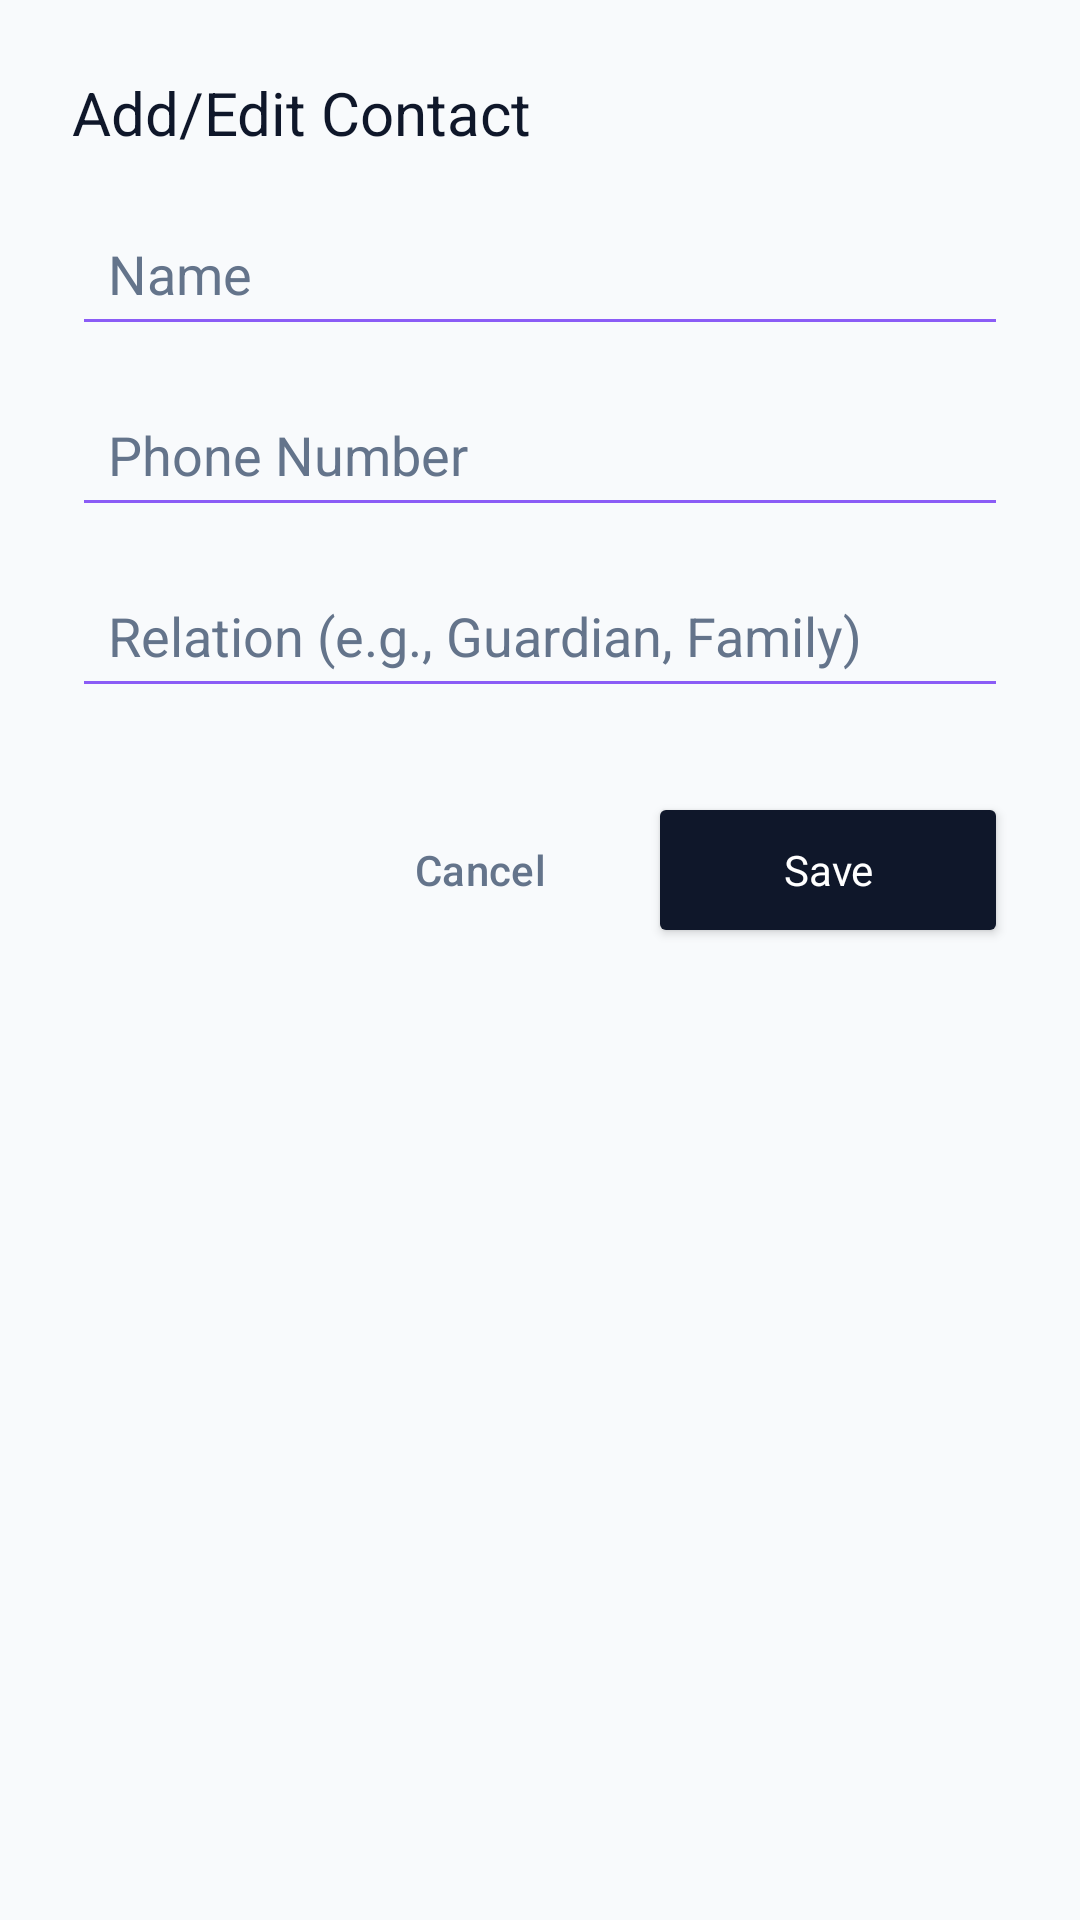

Here is an Android app screen rendered from its layout file. Give the layout XML and the strings, colors and styles it references.
<!-- AndroidManifest.xml: application theme Theme.SilentGuard -->
<!-- res/layout/dialog_add_contact.xml -->
<?xml version="1.0" encoding="utf-8"?>
<LinearLayout xmlns:android="http://schemas.android.com/apk/res/android"
    xmlns:app="http://schemas.android.com/apk/res-auto"
    android:layout_width="match_parent"
    android:layout_height="wrap_content"
    android:orientation="vertical"
    android:padding="24dp"
    android:background="@color/bg_primary">

    <TextView
        android:layout_width="match_parent"
        android:layout_height="wrap_content"
        android:text="Add/Edit Contact"
        android:textColor="@color/text_primary"
        android:textSize="20sp"
        android:fontFamily="sans-serif-bold"
        android:layout_marginBottom="16dp"/>

    <EditText
        android:id="@+id/et_contact_name"
        android:layout_width="match_parent"
        android:layout_height="wrap_content"
        android:hint="Name"
        android:textColor="@color/text_primary"
        android:textColorHint="@color/text_secondary"
        android:backgroundTint="@color/neon_violet"
        android:padding="12dp"
        android:layout_marginBottom="12dp"/>

    <EditText
        android:id="@+id/et_contact_phone"
        android:layout_width="match_parent"
        android:layout_height="wrap_content"
        android:hint="Phone Number"
        android:textColor="@color/text_primary"
        android:textColorHint="@color/text_secondary"
        android:backgroundTint="@color/neon_violet"
        android:padding="12dp"
        android:inputType="phone"
        android:layout_marginBottom="12dp"/>

    <EditText
        android:id="@+id/et_contact_relation"
        android:layout_width="match_parent"
        android:layout_height="wrap_content"
        android:hint="Relation (e.g., Guardian, Family)"
        android:textColor="@color/text_primary"
        android:textColorHint="@color/text_secondary"
        android:backgroundTint="@color/neon_violet"
        android:padding="12dp"
        android:layout_marginBottom="20dp"/>

    <LinearLayout
        android:layout_width="match_parent"
        android:layout_height="wrap_content"
        android:orientation="horizontal"
        android:gravity="end"
        android:layout_marginTop="8dp">

        <Button
            android:id="@+id/btn_cancel_contact"
            android:layout_width="wrap_content"
            android:layout_height="52dp"
            android:text="Cancel"
            android:layout_marginEnd="12dp"
            android:backgroundTint="@android:color/transparent"
            android:textColor="@color/ui_text_body"
            android:textAllCaps="false"
            android:fontFamily="sans-serif-medium"
            style="@style/Widget.Material3.Button.TextButton"/>

        <Button
            android:id="@+id/btn_save_contact"
            android:layout_width="120dp"
            android:layout_height="52dp"
            android:text="Save"
            android:textColor="@color/ui_card_white"
            android:backgroundTint="@color/ui_text_title"
            android:textAllCaps="false"
            android:fontFamily="sans-serif-bold"
            app:cornerRadius="16dp"/>

    </LinearLayout>

</LinearLayout>
<!-- resources referenced by this layout -->
<resources>
  <color name="bg_primary">#F8FAFC</color>
  <color name="neon_violet">#8B5CF6</color>
  <color name="text_primary">#0F172A</color>
  <color name="text_secondary">#64748B</color>
  <color name="ui_card_white">#FFFFFF</color>
  <color name="ui_text_body">#64748B</color>
  <color name="ui_text_title">#0F172A</color>
  <style name="Theme.SilentGuard" parent="Theme.Material3.Light.NoActionBar">
          <item name="colorPrimary">@color/brand_primary</item>
          <item name="android:windowBackground">@color/ui_bg_main</item>
          <item name="android:statusBarColor">@color/ui_bg_main</item>
          <item name="android:windowLightStatusBar">true</item>
          <item name="android:navigationBarColor">@color/ui_bg_main</item>
      </style>
  <color name="brand_primary">#0F172A</color>
  <color name="ui_bg_main">#F8FAFC</color>
</resources>
